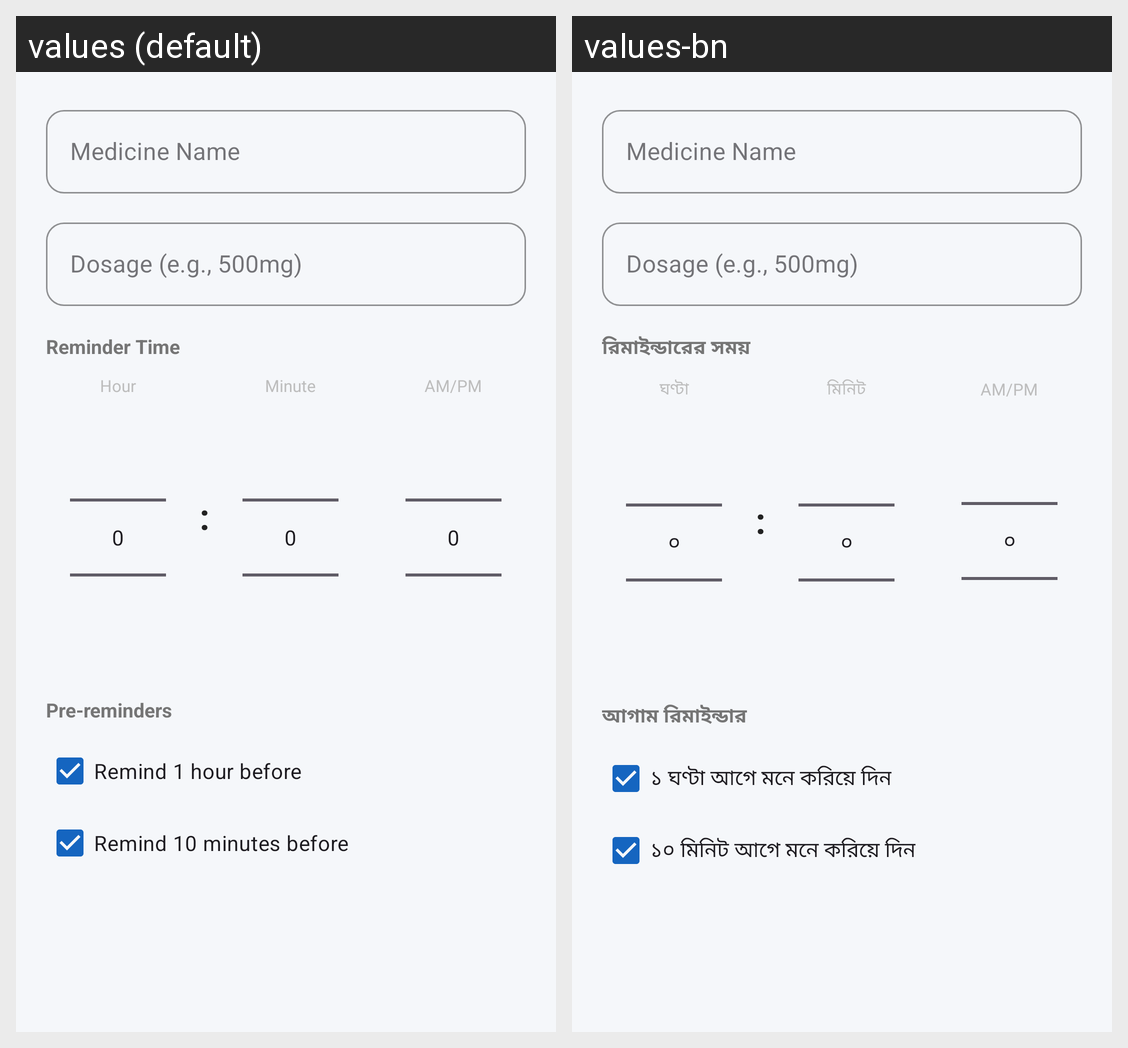

Translations of the strings shown on this Android screen, per locale in the grid:
Android screen res/layout/dialog_add_medicine.xml rendered under 2 locales, left to right: values (default), values-bn. Device: Nexus 5 (rendered at 1080×1920; each locale shown at half size, 540×960, under a caption strip naming it); theme Theme.HealthApp.
Strings drawn on this screen, with the default value and each locale's value (text and hints the layout hard-codes, and strings that could not be matched under every locale, appear in the picture but are not listed):

reminder_time
  values: Reminder Time
  values-bn: রিমাইন্ডারের সময়

hour_label
  values: Hour
  values-bn: ঘণ্টা

minute_label
  values: Minute
  values-bn: মিনিট

am_pm_label
  values: AM/PM
  values-bn: AM/PM

pre_reminders
  values: Pre-reminders
  values-bn: আগাম রিমাইন্ডার

remind_1hr
  values: Remind 1 hour before
  values-bn: ১ ঘণ্টা আগে মনে করিয়ে দিন

remind_10min
  values: Remind 10 minutes before
  values-bn: ১০ মিনিট আগে মনে করিয়ে দিন
